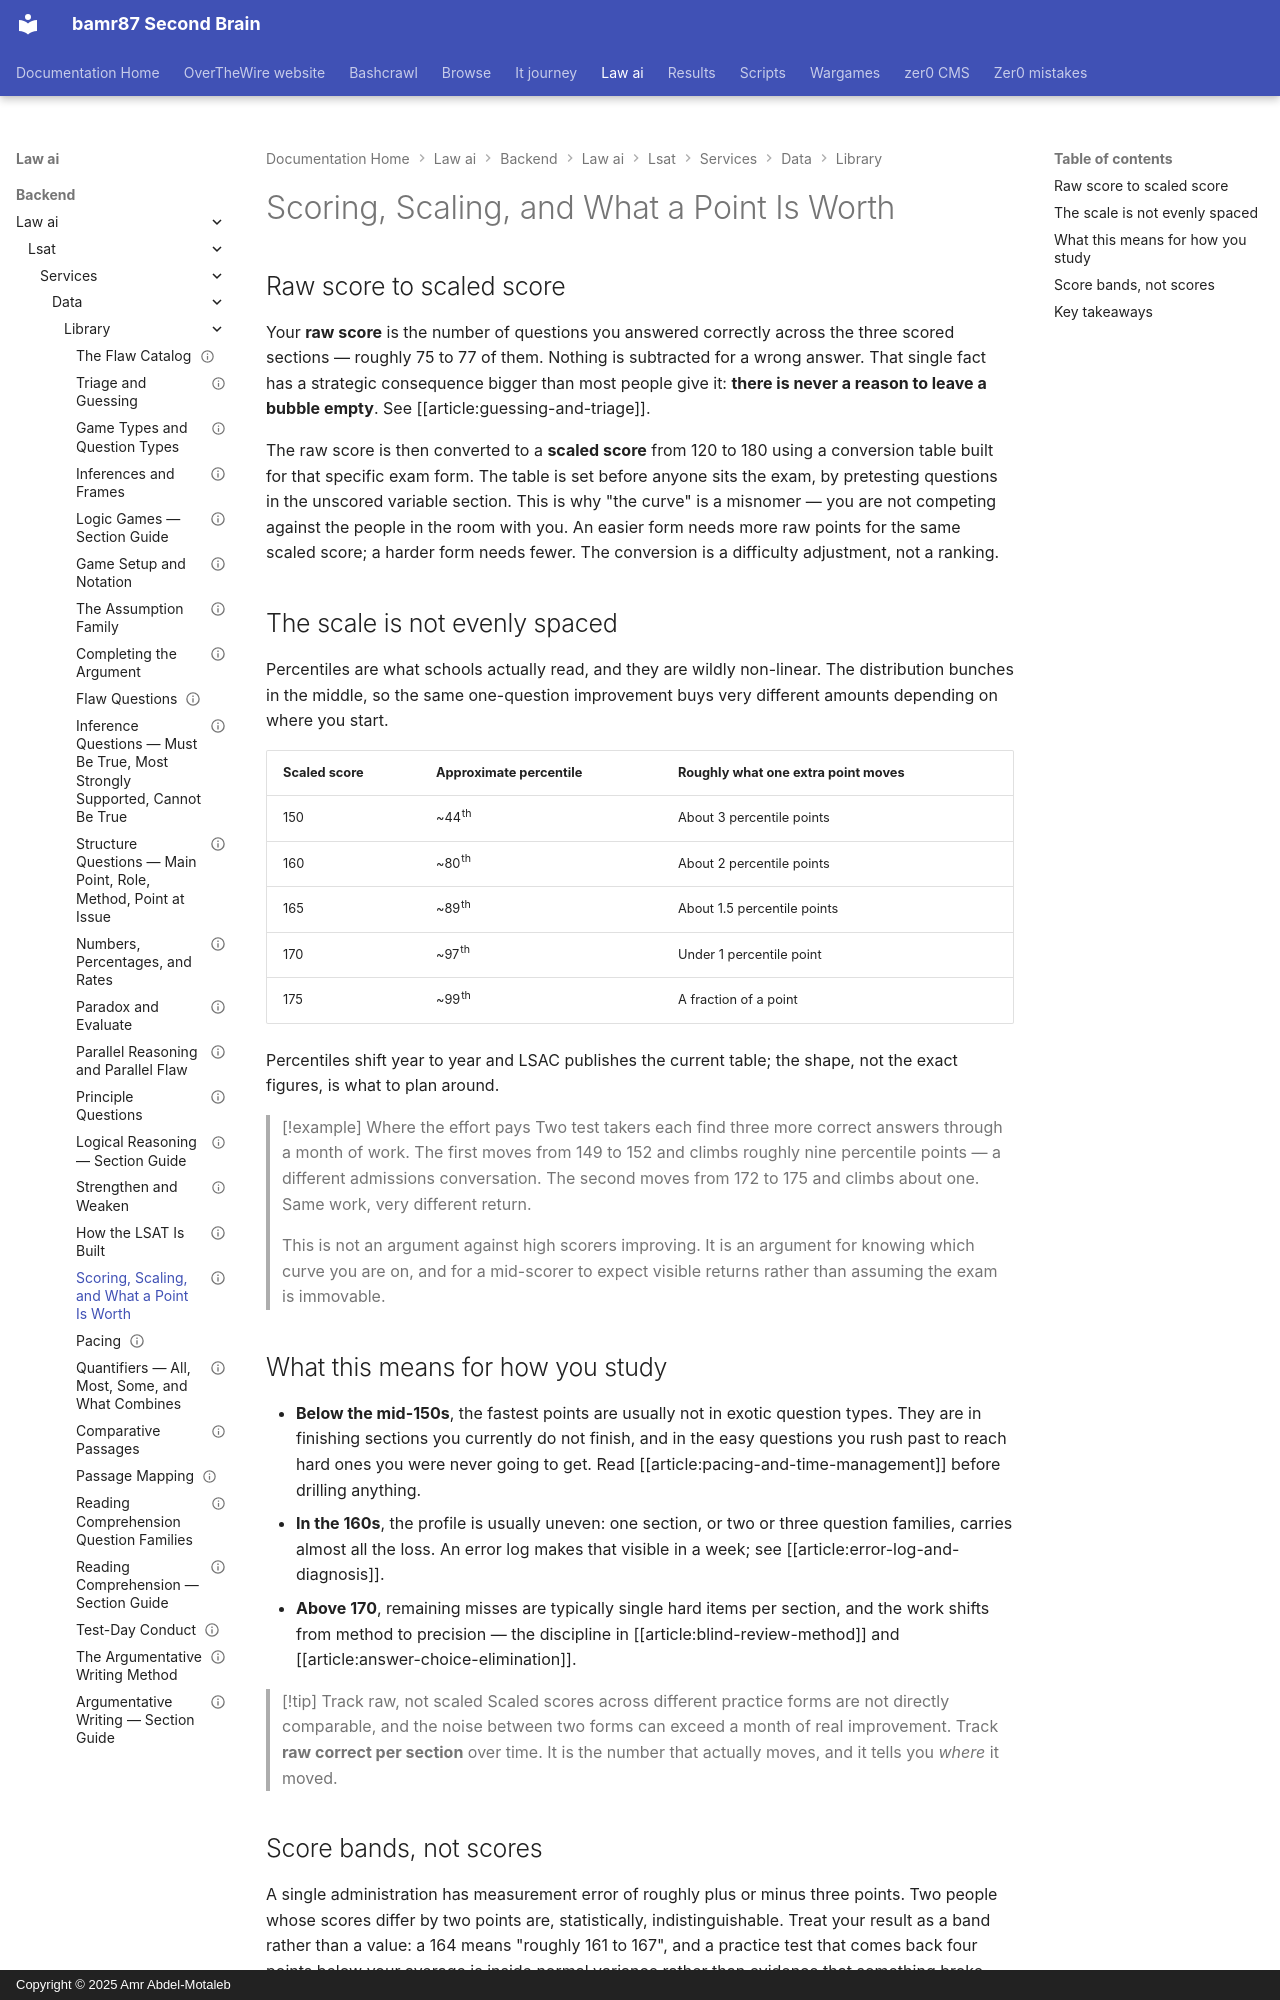

repository: bamr87/README · page: law-ai/backend/law_ai/lsat/services/data/library/lsat-scoring-and-percentiles/index.html · generator: mkdocs · copyright: Copyright © 2025 Amr Abdel-Motaleb

---
archetypes: []
concepts: []
id: lsat-scoring-and-percentiles
kind: orientation
last_reviewed: 2026-09-03
level: foundation
prerequisites:
- lsat-exam-architecture
references:
- title: LSAC — LSAT Scoring
  url: https://www.lsac.org/lsat/taking-lsat/lsat-scoring
related:
- building-a-study-plan
- guessing-and-triage
- pacing-and-time-management
revision: 1
sections: []
source_file: backend/law_ai/lsat/services/data/library/lsat-scoring-and-percentiles.md
source_repo: bamr87/law-ai
source_url: https://github.com/bamr87/law-ai/blob/main/backend/law_ai/lsat/services/data/library/lsat-scoring-and-percentiles.md
status: reviewed
summary: How raw answers become a 120–180 score, why the curve is not a curve, and
  where on the scale a single extra question changes the most.
tags:
- scoring
- percentiles
- strategy
title: Scoring, Scaling, and What a Point Is Worth
---

## Raw score to scaled score

Your **raw score** is the number of questions you answered correctly across the three scored sections — roughly 75 to 77 of them. Nothing is subtracted for a wrong answer. That single fact has a strategic consequence bigger than most people give it: **there is never a reason to leave a bubble empty**. See [[article:guessing-and-triage]].

The raw score is then converted to a **scaled score** from 120 to 180 using a conversion table built for that specific exam form. The table is set before anyone sits the exam, by pretesting questions in the unscored variable section. This is why "the curve" is a misnomer — you are not competing against the people in the room with you. An easier form needs more raw points for the same scaled score; a harder form needs fewer. The conversion is a difficulty adjustment, not a ranking.

## The scale is not evenly spaced

Percentiles are what schools actually read, and they are wildly non-linear. The distribution bunches in the middle, so the same one-question improvement buys very different amounts depending on where you start.

| Scaled score | Approximate percentile | Roughly what one extra point moves |
|---|---|---|
| 150 | ~44th | About 3 percentile points |
| 160 | ~80th | About 2 percentile points |
| 165 | ~89th | About 1.5 percentile points |
| 170 | ~97th | Under 1 percentile point |
| 175 | ~99th | A fraction of a point |

Percentiles shift year to year and LSAC publishes the current table; the shape, not the exact figures, is what to plan around.

> [!example] Where the effort pays
> Two test takers each find three more correct answers through a month of work. The first moves from 149 to 152 and climbs roughly nine percentile points — a different admissions conversation. The second moves from 172 to 175 and climbs about one. Same work, very different return.
>
> This is not an argument against high scorers improving. It is an argument for knowing which curve you are on, and for a mid-scorer to expect visible returns rather than assuming the exam is immovable.

## What this means for how you study

- **Below the mid-150s**, the fastest points are usually not in exotic question types. They are in finishing sections you currently do not finish, and in the easy questions you rush past to reach hard ones you were never going to get. Read [[article:pacing-and-time-management]] before drilling anything.
- **In the 160s**, the profile is usually uneven: one section, or two or three question families, carries almost all the loss. An error log makes that visible in a week; see [[article:error-log-and-diagnosis]].
- **Above 170**, remaining misses are typically single hard items per section, and the work shifts from method to precision — the discipline in [[article:blind-review-method]] and [[article:answer-choice-elimination]].

> [!tip] Track raw, not scaled
> Scaled scores across different practice forms are not directly comparable, and the noise between two forms can exceed a month of real improvement. Track **raw correct per section** over time. It is the number that actually moves, and it tells you *where* it moved.
